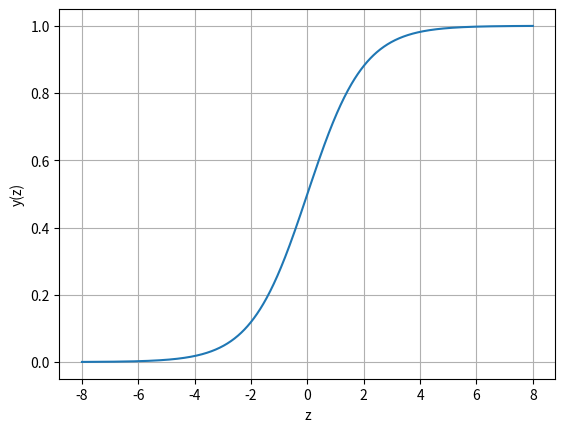

This chart was generated by the following Python code:
import pandas as pd
import matplotlib.pyplot as plt
import numpy as np  
def sigmoid(z):
    return 1.0/  (1 + np.exp(-z))
z = np.linspace(-8, 8, 1000)
y = sigmoid(z)
plt.plot(z, y)
plt.xlabel('z')
plt.ylabel('y(z)')
plt.grid()
plt.show()
